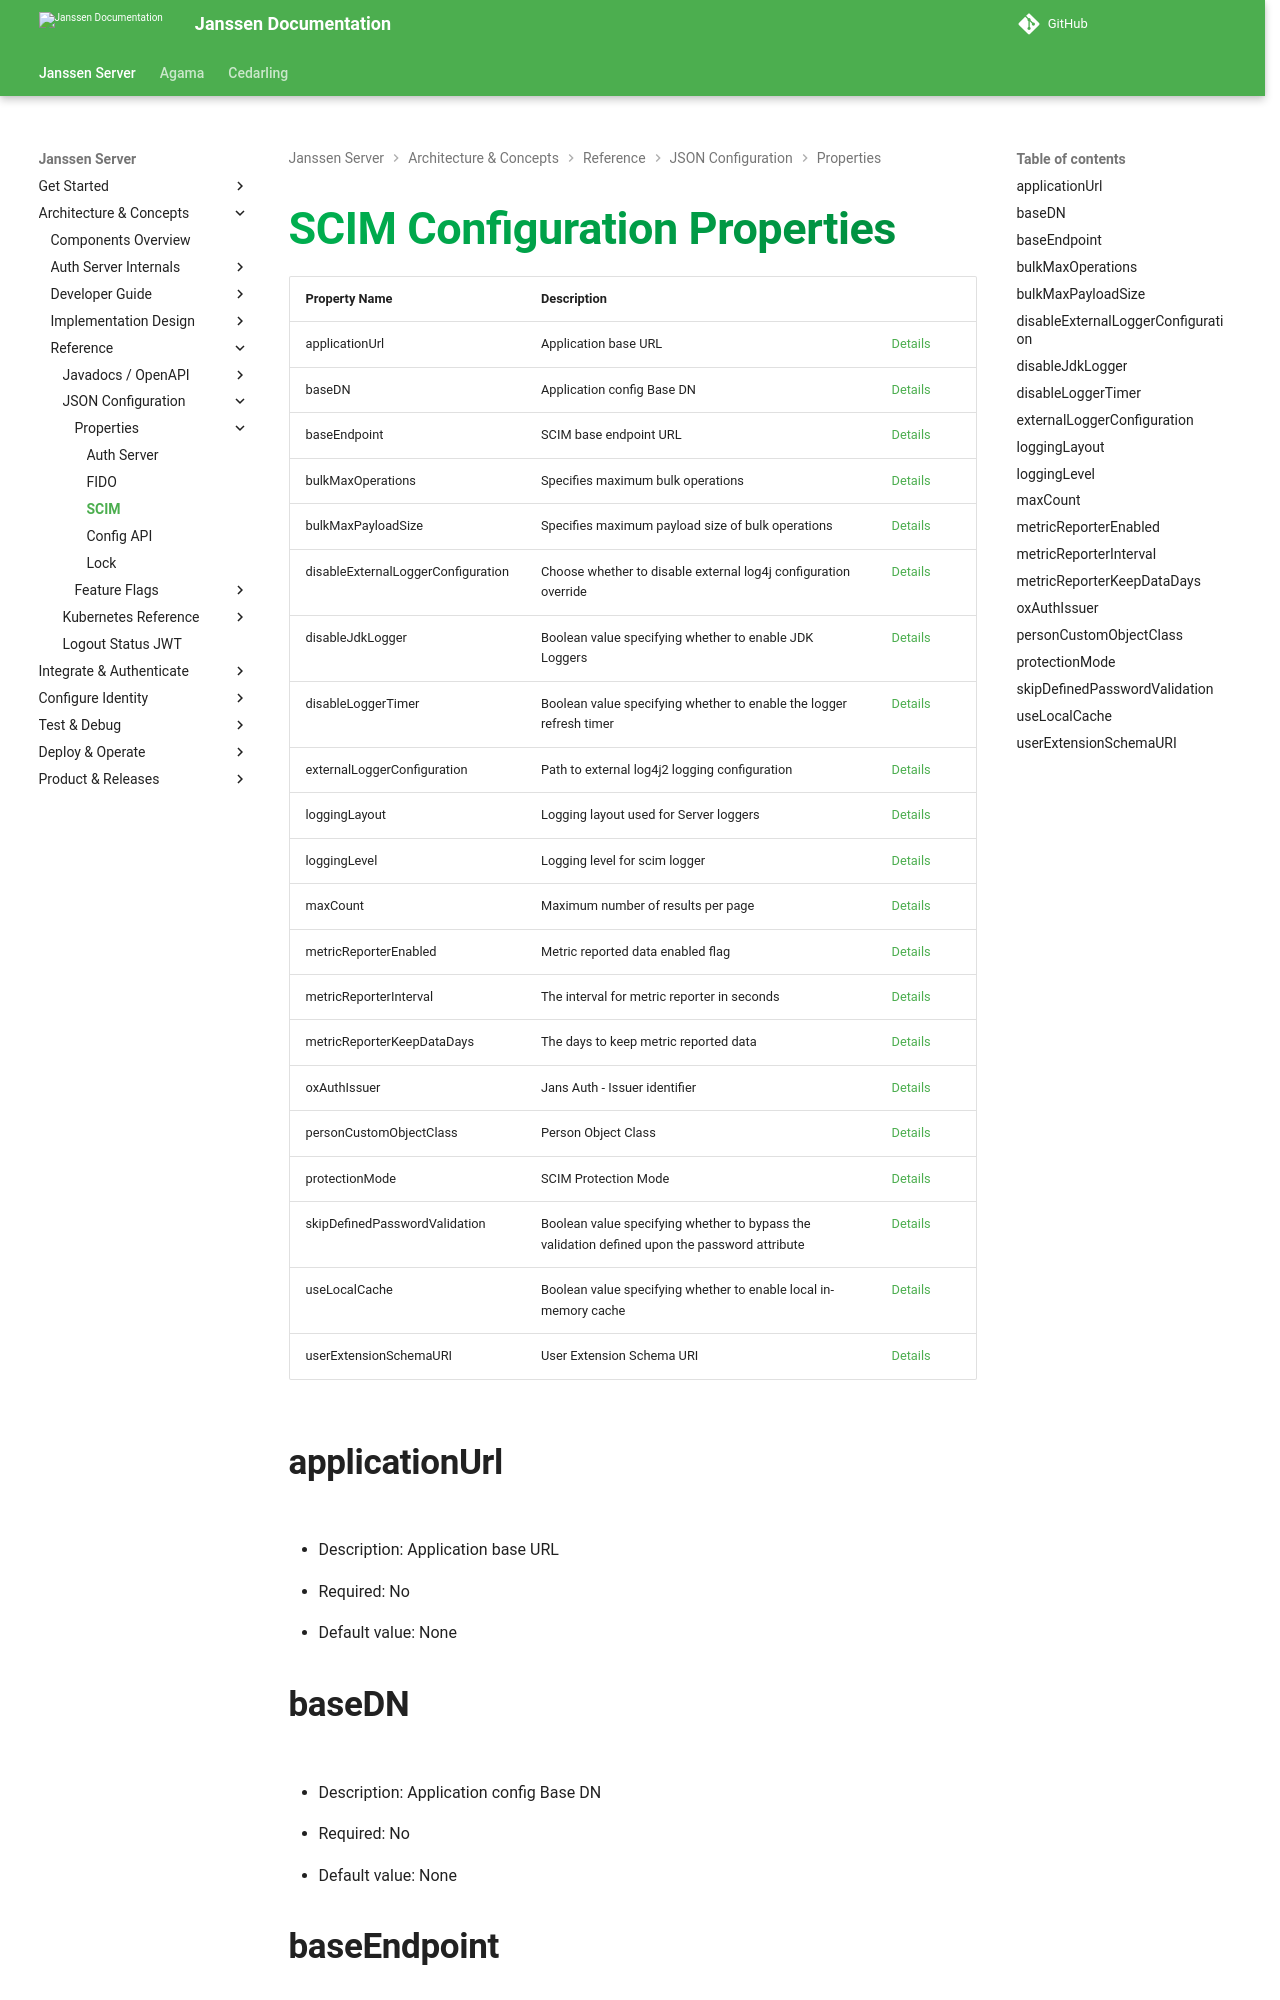

repository: JanssenProject/jans · page: v2.6.1/janssen-server/reference/json/properties/scim-properties/index.html · generator: mkdocs

---
tags:
- administration
- reference
- json
- properties
---

# SCIM Configuration Properties

| Property Name | Description |  | 
|-----|-----|-----|
| applicationUrl | Application base URL | [Details](#applicationurl) |
| baseDN | Application config Base DN | [Details](#basedn) |
| baseEndpoint | SCIM base endpoint URL | [Details](#baseendpoint) |
| bulkMaxOperations | Specifies maximum bulk operations | [Details](#bulkmaxoperations) |
| bulkMaxPayloadSize | Specifies maximum payload size of bulk operations | [Details](#bulkmaxpayloadsize) |
| disableExternalLoggerConfiguration | Choose whether to disable external log4j configuration override | [Details](#disableexternalloggerconfiguration) |
| disableJdkLogger | Boolean value specifying whether to enable JDK Loggers | [Details](#disablejdklogger) |
| disableLoggerTimer | Boolean value specifying whether to enable the logger refresh timer | [Details](#disableloggertimer) |
| externalLoggerConfiguration | Path to external log4j2 logging configuration | [Details](#externalloggerconfiguration) |
| loggingLayout | Logging layout used for Server loggers | [Details](#logginglayout) |
| loggingLevel | Logging level for scim logger | [Details](#logginglevel) |
| maxCount | Maximum number of results per page | [Details](#maxcount) |
| metricReporterEnabled | Metric reported data enabled flag | [Details](#metricreporterenabled) |
| metricReporter
